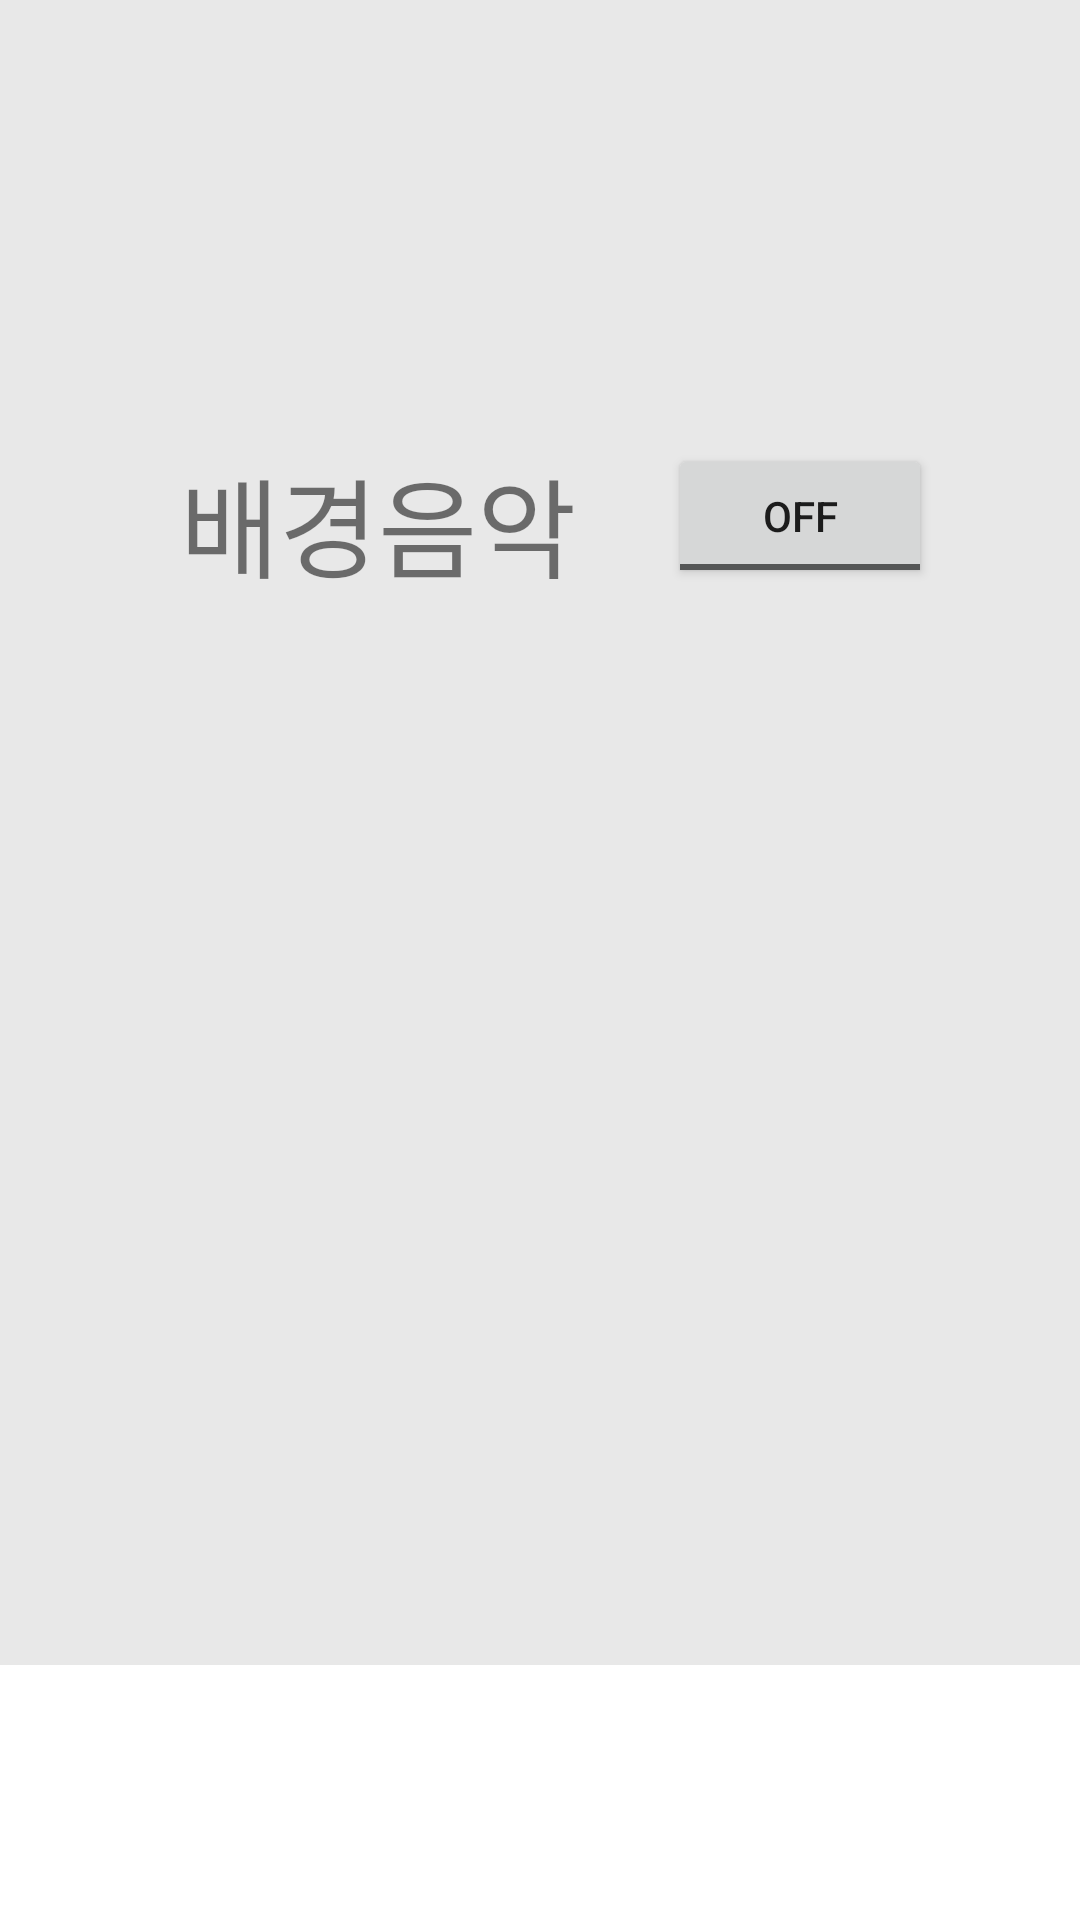

Write the Android layout XML for this screen, with the resource values it uses.
<!-- AndroidManifest.xml: application theme Theme.SketchVoca -->
<!-- res/layout/fragment_child_fragbgmsetting.xml -->
<?xml version="1.0" encoding="utf-8"?>
<FrameLayout xmlns:android="http://schemas.android.com/apk/res/android"
    xmlns:app="http://schemas.android.com/apk/res-auto"
    xmlns:tools="http://schemas.android.com/tools"
    android:layout_width="match_parent"
    android:layout_height="555dp">

    <LinearLayout
        android:layout_width="match_parent"
        android:layout_height="match_parent"
        android:background="@color/white"
        android:orientation="vertical">


        <androidx.constraintlayout.widget.ConstraintLayout
            android:id="@+id/child_fragment"
            android:layout_width="match_parent"
            android:layout_height="555dp"
            android:background="#E8E8E8"
            tools:context=".MainActivity2">

            <ToggleButton
                android:id="@+id/toggleButton"
                android:layout_width="wrap_content"
                android:layout_height="wrap_content"
                android:layout_marginTop="148dp"
                android:text="ToggleButton"
                android:textOff="OFF"
                android:textOn="ON"
                app:layout_constraintEnd_toEndOf="parent"
                app:layout_constraintHorizontal_bias="0.341"
                app:layout_constraintStart_toEndOf="@+id/SoundtextView"
                app:layout_constraintTop_toTopOf="parent" />

            <TextView
                android:id="@+id/SoundtextView"
                android:layout_width="137dp"
                android:layout_height="45dp"
                android:layout_marginStart="60dp"
                android:layout_marginTop="148dp"
                android:text="배경음악"
                android:textSize="36sp"
                app:layout_constraintStart_toStartOf="parent"
                app:layout_constraintTop_toTopOf="parent" />

        </androidx.constraintlayout.widget.ConstraintLayout>

    </LinearLayout>
</FrameLayout>
<!-- resources referenced by this layout -->
<resources>
  <color name="white">#FFFFFFFF</color>
  <style name="Theme.SketchVoca" parent="Theme.MaterialComponents.DayNight.NoActionBar">
          
          <item name="colorPrimary">@color/colorPrimary</item>
          <item name="colorPrimaryVariant">@color/colorPrimary</item>
          <item name="colorOnPrimary">@color/white</item>
          
          <item name="colorSecondary">@color/teal_200</item>
          <item name="colorSecondaryVariant">@color/teal_700</item>
          <item name="colorOnSecondary">@color/black</item>
          
          <item name="android:statusBarColor" tools:targetApi="l">?attr/colorPrimaryVariant</item>
          
      </style>
  <color name="colorPrimary">#fed21f</color>
  <color name="teal_200">#FF03DAC5</color>
  <color name="teal_700">#FF018786</color>
  <color name="black">#FF000000</color>
</resources>
